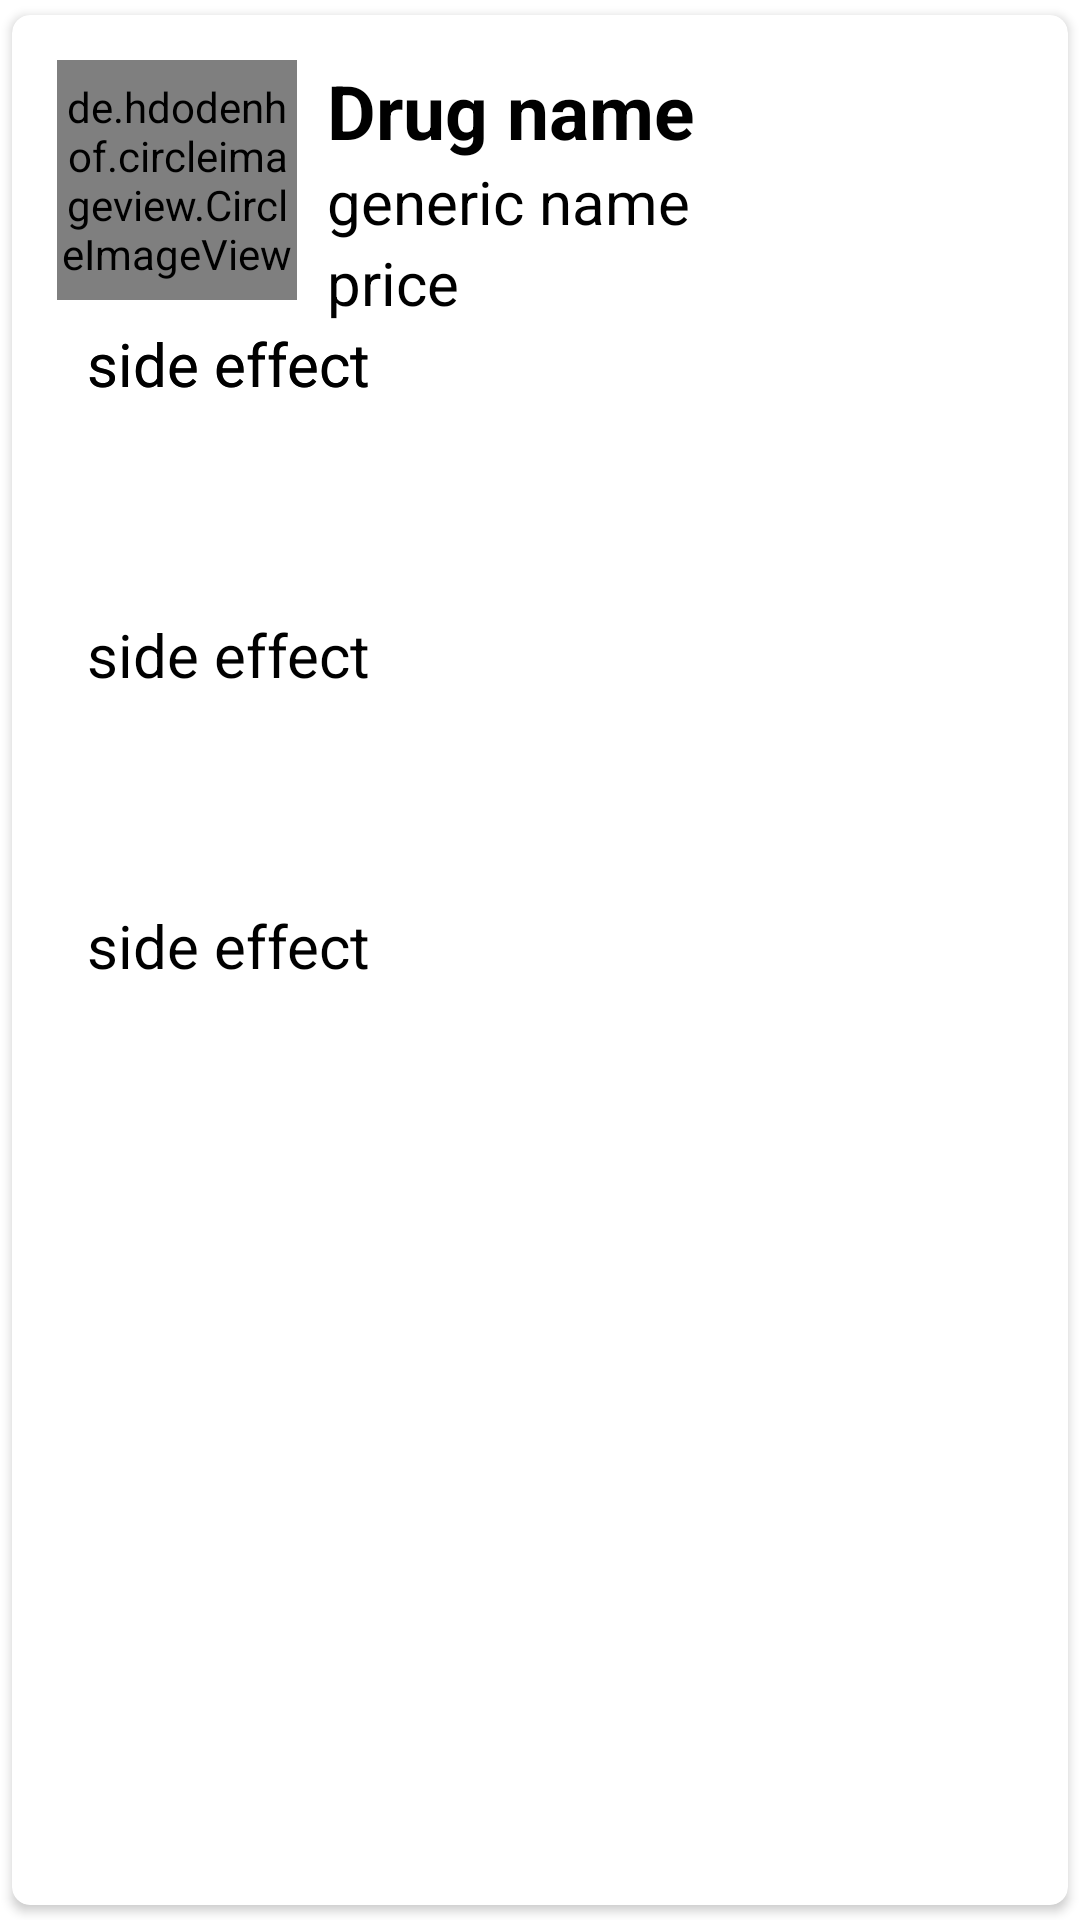

Write the Android layout XML for this screen, with the resource values it uses.
<!-- AndroidManifest.xml: application theme Theme.DrugEasy -->
<!-- res/layout/activity_test.xml -->
<?xml version="1.0" encoding="utf-8"?>
<androidx.cardview.widget.CardView xmlns:android="http://schemas.android.com/apk/res/android"
    android:layout_width="match_parent"
    android:layout_height="wrap_content"
    xmlns:app="http://schemas.android.com/apk/res-auto"
    app:cardCornerRadius="6dp"
    android:elevation="6dp"
    app:cardUseCompatPadding="true"

    >

    <RelativeLayout
        android:layout_width="398dp"
        android:layout_height="720dp"
        android:onClick="go"
        android:padding="15dp">

        <TextView
            android:id="@+id/fsideeffect6"
            android:layout_width="373dp"
            android:layout_height="97dp"
            android:layout_below="@+id/fbrand"
            android:layout_marginLeft="10dp"

            android:text="side effect"
            android:textColor="#000"
            android:textSize="20sp" />

        <de.hdodenhof.circleimageview.CircleImageView
            android:id="@+id/img1"
            android:layout_width="80dp"
            android:layout_height="80dp"
            android:layout_centerVertical="false"

            android:src="@mipmap/ic_launcher"
            app:civ_border_color="#FF000000"
            app:civ_border_width="2dp" />

        <TextView
            android:id="@+id/fname"
            android:layout_width="match_parent"
            android:layout_height="wrap_content"
            android:layout_marginLeft="10dp"
            android:layout_toRightOf="@id/img1"
            android:text="Drug name"
            android:textColor="#000"
            android:textSize="25sp"
            android:textStyle="bold" />

        <TextView
            android:id="@+id/fgeneric"
            android:layout_width="match_parent"
            android:layout_height="wrap_content"
            android:layout_below="@+id/fname"
            android:layout_marginLeft="10dp"
            android:layout_toRightOf="@id/img1"
            android:text="generic name"
            android:textColor="#000"
            android:textSize="20sp" />

        <TextView
            android:id="@+id/fbrand"
            android:layout_width="match_parent"
            android:layout_height="wrap_content"
            android:layout_below="@+id/fgeneric"
            android:layout_marginLeft="10dp"
            android:layout_toRightOf="@id/img1"
            android:text="price"
            android:textColor="#000"
            android:textSize="20sp" />

        <TextView
            android:id="@+id/fsideeffect"
            android:layout_width="373dp"
            android:layout_height="97dp"
            android:layout_below="@+id/fbrand"
            android:layout_marginLeft="10dp"

            android:text="side effect"
            android:textColor="#000"
            android:textSize="20sp" />
        <TextView
            android:id="@+id/fsideeffecty"
            android:layout_width="373dp"
            android:layout_height="97dp"
            android:layout_below="@+id/fsideeffect"
            android:layout_marginLeft="10dp"

            android:text="side effect"
            android:textColor="#000"
            android:textSize="20sp" />

        <TextView
            android:id="@+id/fsideeffectyu"
            android:layout_width="370dp"
            android:layout_height="383dp"
            android:layout_below="@+id/fsideeffecty"
            android:layout_marginLeft="10dp"

            android:text="side effect"
            android:textColor="#000"
            android:textSize="20sp" />
        <TextView
            android:id="@+id/fsideeffectyuyy"
            android:layout_width="370dp"
            android:layout_height="383dp"
            android:layout_below="@+id/fsideeffectyu"
            android:layout_marginLeft="10dp"

            android:text="side effect"
            android:textColor="#000"
            android:textSize="20sp" />


    </RelativeLayout>


</androidx.cardview.widget.CardView>
<!-- resources referenced by this layout -->
<resources>
  <style name="Theme.DrugEasy" parent="Theme.MaterialComponents.DayNight.DarkActionBar">
          
          <item name="colorPrimary">@color/purple_500</item>
          <item name="colorPrimaryVariant">@color/purple_700</item>
          <item name="colorOnPrimary">@color/white</item>
          
          <item name="colorSecondary">@color/teal_200</item>
          <item name="colorSecondaryVariant">@color/teal_700</item>
          <item name="colorOnSecondary">@color/black</item>
          
          <item name="android:statusBarColor" tools:targetApi="l">?attr/colorPrimaryVariant</item>
          
      </style>
  <color name="purple_500">#FF6200EE</color>
  <color name="purple_700">#FF3700B3</color>
  <color name="white">#FFFFFFFF</color>
  <color name="teal_200">#FF03DAC5</color>
  <color name="teal_700">#FF018786</color>
  <color name="black">#FF000000</color>
</resources>
